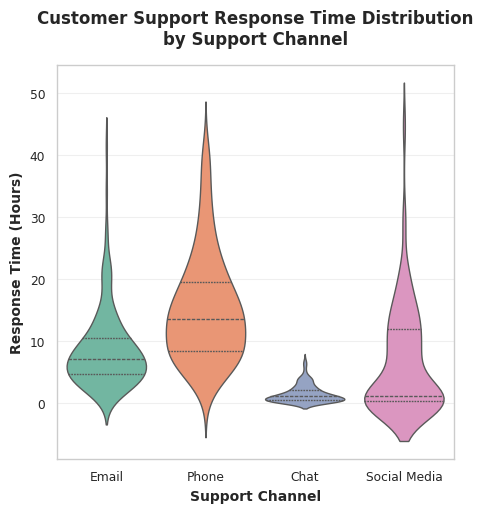

This chart was generated by the following Python code:
import seaborn as sns
import matplotlib.pyplot as plt
import pandas as pd
import numpy as np

# Set random seed for reproducible results
np.random.seed(42)

# Generate synthetic customer support response time data
channels = ['Email', 'Phone', 'Chat', 'Social Media']
data = []

# Generate realistic response times for each channel
for channel in channels:
    if channel == 'Email':
        times = np.random.lognormal(mean=2.0, sigma=0.7, size=150)
    elif channel == 'Phone':
        times = np.random.gamma(shape=3, scale=5, size=200)
    elif channel == 'Chat':
        times = np.random.exponential(scale=1.5, size=180)
    else:  # Social Media
        quick_responses = np.random.exponential(scale=0.5, size=80)
        slow_responses = np.random.lognormal(mean=2.5, sigma=0.5, size=70)
        times = np.concatenate([quick_responses, slow_responses])
    
    for time in times:
        data.append({'Support_Channel': channel, 'Response_Time_Hours': max(0.1, time)})

# Create DataFrame
df = pd.DataFrame(data)

# Set professional styling
sns.set_style("whitegrid")
sns.set_context("paper", font_scale=1.0)

# Create figure with EXACT 512x512 pixel specifications
plt.figure(figsize=(5.12, 5.12), dpi=100)

# Create violin plot
sns.violinplot(
    data=df,
    x='Support_Channel',
    y='Response_Time_Hours',
    palette='Set2',
    inner='quartile'
)

# Styling
plt.title('Customer Support Response Time Distribution\nby Support Channel', 
          fontsize=12, fontweight='bold', pad=15)
plt.xlabel('Support Channel', fontsize=10, fontweight='semibold')
plt.ylabel('Response Time (Hours)', fontsize=10, fontweight='semibold')

# Add grid
plt.grid(True, alpha=0.3, axis='y')

# Save with EXACT 512x512 dimensions - NO bbox_inches='tight'!
plt.savefig('chart.png', dpi=100)

print("Chart saved as exactly 512x512 pixels")
plt.show()
